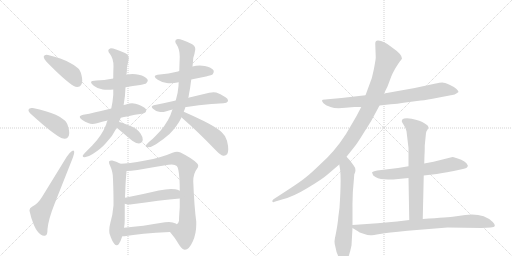
t = 0.00 s
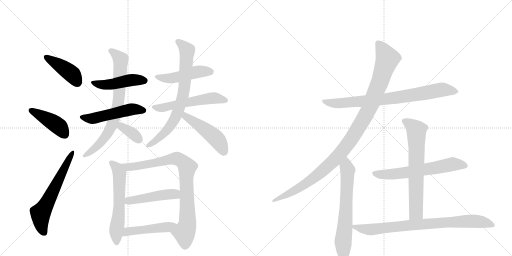
t = 3.14 s
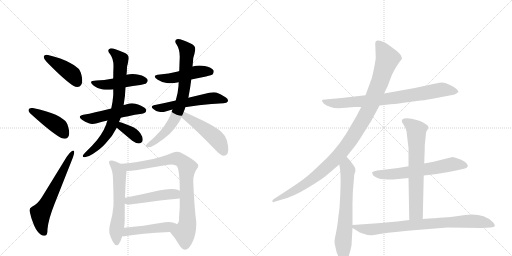
t = 6.27 s
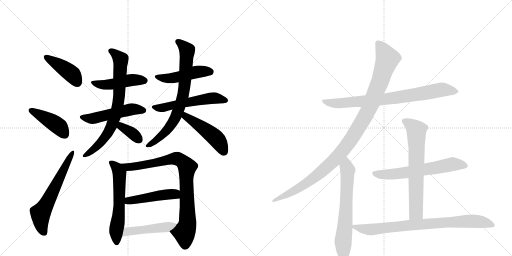
t = 9.41 s
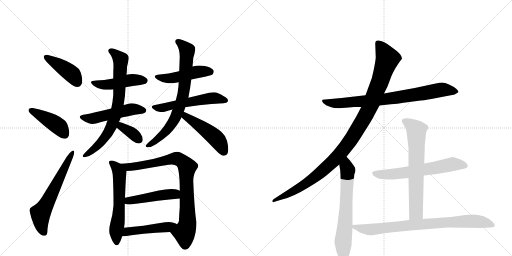
t = 12.55 s
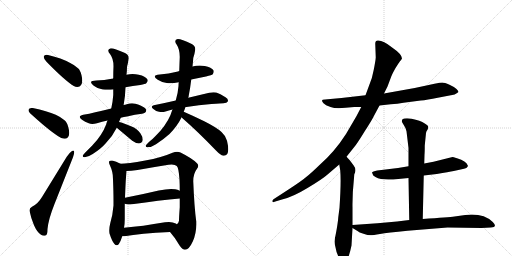
t = 15.68 s

The animated SVG that drew these frames (rendered in a browser with its animation timeline set to each time). Animation: 21 CSS @keyframes rules; one cycle of 15.68 s.

<svg version="1.1" viewBox="0 0 2048 1024" xmlns="http://www.w3.org/2000/svg">
  <g stroke="lightgray" stroke-dasharray="1,1" stroke-width="1" transform="scale(4, 4)">
    <line x1="0" y1="0" x2="256" y2="256"></line>
    <line x1="256" y1="0" x2="0" y2="256"></line>
    <line x1="128" y1="0" x2="128" y2="256"></line>
    <line x1="0" y1="128" x2="256" y2="128"></line>
    <line x1="256" y1="0" x2="512" y2="256"></line>
    <line x1="512" y1="0" x2="256" y2="256"></line>
    <line x1="384" y1="0" x2="384" y2="256"></line>
    <line x1="256" y1="128" x2="512" y2="128"></line>
  </g>
<g transform="scale(1, -1) translate(0, -850)">
   <style type="text/css">
    @keyframes keyframes0 {
      from {
       stroke: black;
       stroke-dashoffset: 423;
       stroke-width: 128;
       }
       58% {
       animation-timing-function: step-end;
       stroke: black;
       stroke-dashoffset: 0;
       stroke-width: 128;
       }
       to {
       stroke: black;
       stroke-width: 1024;
       }
       }
       #make-me-a-hanzi-animation-0 {
         animation: keyframes0 0.594238s both;
         animation-delay: 0.000000s;
         animation-timing-function: linear;
       }
    @keyframes keyframes1 {
      from {
       stroke: black;
       stroke-dashoffset: 427;
       stroke-width: 128;
       }
       58% {
       animation-timing-function: step-end;
       stroke: black;
       stroke-dashoffset: 0;
       stroke-width: 128;
       }
       to {
       stroke: black;
       stroke-width: 1024;
       }
       }
       #make-me-a-hanzi-animation-1 {
         animation: keyframes1 0.597493s both;
         animation-delay: 0.594238s;
         animation-timing-function: linear;
       }
    @keyframes keyframes2 {
      from {
       stroke: black;
       stroke-dashoffset: 615;
       stroke-width: 128;
       }
       67% {
       animation-timing-function: step-end;
       stroke: black;
       stroke-dashoffset: 0;
       stroke-width: 128;
       }
       to {
       stroke: black;
       stroke-width: 1024;
       }
       }
       #make-me-a-hanzi-animation-2 {
         animation: keyframes2 0.750488s both;
         animation-delay: 1.191732s;
         animation-timing-function: linear;
       }
    @keyframes keyframes3 {
      from {
       stroke: black;
       stroke-dashoffset: 468;
       stroke-width: 128;
       }
       60% {
       animation-timing-function: step-end;
       stroke: black;
       stroke-dashoffset: 0;
       stroke-width: 128;
       }
       to {
       stroke: black;
       stroke-width: 1024;
       }
       }
       #make-me-a-hanzi-animation-3 {
         animation: keyframes3 0.630859s both;
         animation-delay: 1.942220s;
         animation-timing-function: linear;
       }
    @keyframes keyframes4 {
      from {
       stroke: black;
       stroke-dashoffset: 507;
       stroke-width: 128;
       }
       62% {
       animation-timing-function: step-end;
       stroke: black;
       stroke-dashoffset: 0;
       stroke-width: 128;
       }
       to {
       stroke: black;
       stroke-width: 1024;
       }
       }
       #make-me-a-hanzi-animation-4 {
         animation: keyframes4 0.662598s both;
         animation-delay: 2.573079s;
         animation-timing-function: linear;
       }
    @keyframes keyframes5 {
      from {
       stroke: black;
       stroke-dashoffset: 743;
       stroke-width: 128;
       }
       71% {
       animation-timing-function: step-end;
       stroke: black;
       stroke-dashoffset: 0;
       stroke-width: 128;
       }
       to {
       stroke: black;
       stroke-width: 1024;
       }
       }
       #make-me-a-hanzi-animation-5 {
         animation: keyframes5 0.854655s both;
         animation-delay: 3.235677s;
         animation-timing-function: linear;
       }
    @keyframes keyframes6 {
      from {
       stroke: black;
       stroke-dashoffset: 355;
       stroke-width: 128;
       }
       54% {
       animation-timing-function: step-end;
       stroke: black;
       stroke-dashoffset: 0;
       stroke-width: 128;
       }
       to {
       stroke: black;
       stroke-width: 1024;
       }
       }
       #make-me-a-hanzi-animation-6 {
         animation: keyframes6 0.538900s both;
         animation-delay: 4.090332s;
         animation-timing-function: linear;
       }
    @keyframes keyframes7 {
      from {
       stroke: black;
       stroke-dashoffset: 478;
       stroke-width: 128;
       }
       61% {
       animation-timing-function: step-end;
       stroke: black;
       stroke-dashoffset: 0;
       stroke-width: 128;
       }
       to {
       stroke: black;
       stroke-width: 1024;
       }
       }
       #make-me-a-hanzi-animation-7 {
         animation: keyframes7 0.638997s both;
         animation-delay: 4.629232s;
         animation-timing-function: linear;
       }
    @keyframes keyframes8 {
      from {
       stroke: black;
       stroke-dashoffset: 550;
       stroke-width: 128;
       }
       64% {
       animation-timing-function: step-end;
       stroke: black;
       stroke-dashoffset: 0;
       stroke-width: 128;
       }
       to {
       stroke: black;
       stroke-width: 1024;
       }
       }
       #make-me-a-hanzi-animation-8 {
         animation: keyframes8 0.697591s both;
         animation-delay: 5.268229s;
         animation-timing-function: linear;
       }
    @keyframes keyframes9 {
      from {
       stroke: black;
       stroke-dashoffset: 743;
       stroke-width: 128;
       }
       71% {
       animation-timing-function: step-end;
       stroke: black;
       stroke-dashoffset: 0;
       stroke-width: 128;
       }
       to {
       stroke: black;
       stroke-width: 1024;
       }
       }
       #make-me-a-hanzi-animation-9 {
         animation: keyframes9 0.854655s both;
         animation-delay: 5.965820s;
         animation-timing-function: linear;
       }
    @keyframes keyframes10 {
      from {
       stroke: black;
       stroke-dashoffset: 480;
       stroke-width: 128;
       }
       61% {
       animation-timing-function: step-end;
       stroke: black;
       stroke-dashoffset: 0;
       stroke-width: 128;
       }
       to {
       stroke: black;
       stroke-width: 1024;
       }
       }
       #make-me-a-hanzi-animation-10 {
         animation: keyframes10 0.640625s both;
         animation-delay: 6.820475s;
         animation-timing-function: linear;
       }
    @keyframes keyframes11 {
      from {
       stroke: black;
       stroke-dashoffset: 591;
       stroke-width: 128;
       }
       66% {
       animation-timing-function: step-end;
       stroke: black;
       stroke-dashoffset: 0;
       stroke-width: 128;
       }
       to {
       stroke: black;
       stroke-width: 1024;
       }
       }
       #make-me-a-hanzi-animation-11 {
         animation: keyframes11 0.730957s both;
         animation-delay: 7.461100s;
         animation-timing-function: linear;
       }
    @keyframes keyframes12 {
      from {
       stroke: black;
       stroke-dashoffset: 851;
       stroke-width: 128;
       }
       73% {
       animation-timing-function: step-end;
       stroke: black;
       stroke-dashoffset: 0;
       stroke-width: 128;
       }
       to {
       stroke: black;
       stroke-width: 1024;
       }
       }
       #make-me-a-hanzi-animation-12 {
         animation: keyframes12 0.942546s both;
         animation-delay: 8.192057s;
         animation-timing-function: linear;
       }
    @keyframes keyframes13 {
      from {
       stroke: black;
       stroke-dashoffset: 469;
       stroke-width: 128;
       }
       60% {
       animation-timing-function: step-end;
       stroke: black;
       stroke-dashoffset: 0;
       stroke-width: 128;
       }
       to {
       stroke: black;
       stroke-width: 1024;
       }
       }
       #make-me-a-hanzi-animation-13 {
         animation: keyframes13 0.631673s both;
         animation-delay: 9.134603s;
         animation-timing-function: linear;
       }
    @keyframes keyframes14 {
      from {
       stroke: black;
       stroke-dashoffset: 469;
       stroke-width: 128;
       }
       60% {
       animation-timing-function: step-end;
       stroke: black;
       stroke-dashoffset: 0;
       stroke-width: 128;
       }
       to {
       stroke: black;
       stroke-width: 1024;
       }
       }
       #make-me-a-hanzi-animation-14 {
         animation: keyframes14 0.631673s both;
         animation-delay: 9.766276s;
         animation-timing-function: linear;
       }
    @keyframes keyframes15 {
      from {
       stroke: black;
       stroke-dashoffset: 790;
       stroke-width: 128;
       }
       72% {
       animation-timing-function: step-end;
       stroke: black;
       stroke-dashoffset: 0;
       stroke-width: 128;
       }
       to {
       stroke: black;
       stroke-width: 1024;
       }
       }
       #make-me-a-hanzi-animation-15 {
         animation: keyframes15 0.892904s both;
         animation-delay: 10.397949s;
         animation-timing-function: linear;
       }
    @keyframes keyframes16 {
      from {
       stroke: black;
       stroke-dashoffset: 1086;
       stroke-width: 128;
       }
       78% {
       animation-timing-function: step-end;
       stroke: black;
       stroke-dashoffset: 0;
       stroke-width: 128;
       }
       to {
       stroke: black;
       stroke-width: 1024;
       }
       }
       #make-me-a-hanzi-animation-16 {
         animation: keyframes16 1.133789s both;
         animation-delay: 11.290853s;
         animation-timing-function: linear;
       }
    @keyframes keyframes17 {
      from {
       stroke: black;
       stroke-dashoffset: 659;
       stroke-width: 128;
       }
       68% {
       animation-timing-function: step-end;
       stroke: black;
       stroke-dashoffset: 0;
       stroke-width: 128;
       }
       to {
       stroke: black;
       stroke-width: 1024;
       }
       }
       #make-me-a-hanzi-animation-17 {
         animation: keyframes17 0.786296s both;
         animation-delay: 12.424642s;
         animation-timing-function: linear;
       }
    @keyframes keyframes18 {
      from {
       stroke: black;
       stroke-dashoffset: 627;
       stroke-width: 128;
       }
       67% {
       animation-timing-function: step-end;
       stroke: black;
       stroke-dashoffset: 0;
       stroke-width: 128;
       }
       to {
       stroke: black;
       stroke-width: 1024;
       }
       }
       #make-me-a-hanzi-animation-18 {
         animation: keyframes18 0.760254s both;
         animation-delay: 13.210938s;
         animation-timing-function: linear;
       }
    @keyframes keyframes19 {
      from {
       stroke: black;
       stroke-dashoffset: 677;
       stroke-width: 128;
       }
       69% {
       animation-timing-function: step-end;
       stroke: black;
       stroke-dashoffset: 0;
       stroke-width: 128;
       }
       to {
       stroke: black;
       stroke-width: 1024;
       }
       }
       #make-me-a-hanzi-animation-19 {
         animation: keyframes19 0.800944s both;
         animation-delay: 13.971191s;
         animation-timing-function: linear;
       }
    @keyframes keyframes20 {
      from {
       stroke: black;
       stroke-dashoffset: 811;
       stroke-width: 128;
       }
       73% {
       animation-timing-function: step-end;
       stroke: black;
       stroke-dashoffset: 0;
       stroke-width: 128;
       }
       to {
       stroke: black;
       stroke-width: 1024;
       }
       }
       #make-me-a-hanzi-animation-20 {
         animation: keyframes20 0.909993s both;
         animation-delay: 14.772135s;
         animation-timing-function: linear;
       }
</style>
<path d="M 175 624 L 175 622 Q 175 614 186 603 Q 259 528 295 506 Q 302 502 309 502 Q 314 502 320 505 Q 329 512 329 527 Q 329 537 326 549 Q 321 570 312 577 Q 300 589 279 599 Q 247 617 192 630 Q 189 631 186 631 Q 177 631 175 624 Z" fill="lightgray"></path> 
<path d="M 114 411 L 114 409 Q 114 402 127 391 Q 206 319 245 298 Q 253 295 259 295 Q 265 295 269 298 Q 277 304 277 318 Q 277 328 273 342 Q 267 363 258 369 Q 245 381 223 391 Q 189 406 131 418 L 126 418 Q 116 418 114 411 Z" fill="lightgray"></path> 
<path d="M 119 3 Q 124 -23 136 -51 Q 149 -80 164 -89 Q 170 -93 176 -93 Q 179 -93 182 -92 Q 190 -90 190 -66 Q 194 -26 218 34 L 292 221 Q 297 236 297 242 Q 296 248 293 248 Q 291 248 288 246 Q 276 238 267 223 L 168 62 Q 152 35 128 23 Q 118 19 118 9 Q 118 6 119 3 Z" fill="lightgray"></path> 
<path d="M 502 501 Q 531 506 561 510 Q 582 514 585 517 Q 591 523 591 528 Q 591 530 590 532 Q 582 545 555 551 Q 543 554 530 554 Q 518 554 506 551 L 453 537 Q 450 535 447 535 Q 418 529 385 528 Q 364 528 364 521 Q 364 516 375 507 Q 390 495 411 492 Q 420 491 431 491 Q 441 491 453 492 L 502 501 Z" fill="lightgray"></path> 
<path d="M 483 379 Q 496 383 508 384 Q 541 392 568 395 Q 585 399 585 408 Q 585 418 564 427 Q 557 431 542 435 Q 535 437 528 437 Q 518 437 507 433 Q 500 430 494 430 L 445 416 Q 409 407 381 401 Q 357 395 333 391 Q 319 388 319 382 Q 319 378 328 371 Q 340 363 355 357 Q 361 354 369 354 Q 378 354 388 357 Q 408 364 430 368 L 483 379 Z" fill="lightgray"></path> 
<path d="M 369 268 L 345 244 Q 332 231 331 227 L 331 225 Q 331 221 339 221 Q 353 222 371 234 Q 405 256 423 277 Q 451 306 467 339 L 476 362 L 483 379 L 494 430 Q 495 432 495 433 Q 501 465 502 501 L 506 551 Q 508 568 508 583 Q 513 602 514 611 Q 515 614 515 617 Q 515 631 500 638 Q 457 657 444 657 L 443 657 Q 433 654 433 648 Q 433 642 440 634 Q 454 616 454 585 Q 453 565 453 537 L 453 492 L 453 470 Q 451 443 445 416 L 430 368 Q 426 359 425 353 Q 408 308 369 268 Z" fill="lightgray"></path> 
<path d="M 467 339 L 529 287 Q 544 276 556 276 Q 570 278 571 291 Q 571 303 562 316 Q 549 336 524 345 Q 492 359 476 362 C 447 368 444 358 467 339 Z" fill="lightgray"></path> 
<path d="M 765 532 L 824 544 Q 848 550 851 553 Q 855 559 855 564 Q 855 566 854 569 Q 846 580 819 586 Q 809 588 799 588 Q 784 588 770 584 L 717 566 Q 711 564 707 563 Q 675 555 639 552 Q 619 551 619 544 Q 619 539 631 531 Q 646 521 667 518 Q 674 517 681 517 Q 696 517 715 521 L 765 532 Z" fill="lightgray"></path> 
<path d="M 846 434 Q 885 437 894 437 Q 908 438 911 444 Q 912 446 912 448 Q 912 455 902 461 Q 880 476 865 480 Q 860 481 854 481 Q 846 481 837 479 L 753 459 L 703 448 Q 660 438 615 429 Q 607 427 607 423 Q 607 419 612 415 Q 624 404 636 403 Q 642 402 647 402 Q 655 402 662 404 Q 675 409 690 412 L 742 422 L 746 422 Q 795 431 846 434 Z" fill="lightgray"></path> 
<path d="M 753 459 Q 755 465 755 468 Q 761 498 765 532 L 770 584 Q 772 602 773 618 Q 779 637 780 646 Q 781 650 781 654 Q 781 667 767 674 Q 725 694 712 694 L 711 694 Q 701 692 701 685 Q 701 679 707 671 Q 719 653 719 622 Q 718 600 717 566 L 715 521 Q 714 515 714 506 Q 712 478 703 448 L 690 412 Q 685 400 682 390 Q 663 346 623 307 Q 610 293 598 284 Q 584 271 583 267 L 583 265 Q 583 261 591 261 Q 606 261 624 273 Q 657 295 678 314 Q 708 344 726 380 L 726 381 L 735 403 Q 739 413 742 422 L 753 459 Z" fill="lightgray"></path> 
<path d="M 726 381 L 731 376 Q 792 323 864 248 Q 881 230 893 227 L 896 227 Q 903 227 909 234 Q 913 241 913 253 Q 913 266 908 287 Q 901 309 886 322 Q 865 341 817 365 Q 763 391 735 403 C 707 415 705 402 726 381 Z" fill="lightgray"></path> 
<path d="M 482 195 Q 464 205 449 208 L 446 208 Q 439 208 437 205 Q 436 203 436 201 Q 436 196 440 188 Q 446 175 449 162 Q 452 150 452 132 Q 454 81 454 48 L 454 28 Q 451 -9 441 -43 Q 437 -59 437 -71 Q 437 -78 438 -84 Q 448 -115 457 -125 Q 462 -131 467 -131 Q 472 -131 476 -125 Q 483 -114 489 -95 L 496 -61 Q 499 -45 499 -27 L 499 35 L 500 59 Q 503 142 506 161 L 506 166 C 507 182 507 182 482 195 Z" fill="lightgray"></path> 
<path d="M 773 125 Q 773 156 788 175 Q 793 182 793 187 Q 793 193 788 197 Q 770 216 722 240 Q 716 243 708 243 Q 700 243 690 239 Q 647 220 581 208 Q 510 195 482 195 C 452 193 476 164 506 166 Q 523 167 550 170 Q 617 182 674 191 Q 681 192 687 192 Q 701 192 707 186 Q 715 179 718 131 Q 719 111 719 87 L 719 56 L 719 21 Q 716 -18 716 -33 Q 713 -46 707 -47 C 693 -73 674 -71 680 -78 Q 700 -100 719 -133 Q 730 -149 740 -149 Q 756 -149 771 -116 Q 785 -85 785 -49 L 785 -36 Q 777 22 773 125 Z" fill="lightgray"></path> 
<path d="M 499 35 Q 506 32 515 32 Q 521 32 528 33 Q 640 49 719 56 C 749 59 746 74 719 87 Q 710 92 701 93 Q 694 94 684 94 Q 664 94 635 88 Q 563 71 500 59 C 471 53 470 44 499 35 Z" fill="lightgray"></path> 
<path d="M 489 -95 L 498 -95 Q 560 -84 680 -78 C 710 -76 732 -64 707 -47 Q 704 -44 703 -44 Q 692 -38 676 -38 Q 668 -38 660 -39 Q 569 -55 496 -61 C 466 -64 459 -95 489 -95 Z" fill="lightgray"></path> 
<path d="M 1518 428 L 1563 433 Q 1590 434 1614 439 L 1683 448 Q 1708 450 1751 459 L 1798 468 Q 1821 470 1834 482 Q 1834 486 1826 494 Q 1818 502 1798 511 Q 1778 520 1769 520 Q 1761 520 1738 515 L 1659 498 L 1536 476 L 1462 469 L 1366 458 L 1300 452 Q 1288 452 1288 448 Q 1288 444 1294 437 Q 1301 429 1322 422 Q 1344 414 1382 419 L 1417 422 L 1445 422 L 1518 428 Z" fill="lightgray"></path> 
<path d="M 1386 223 L 1417 262 Q 1427 273 1457 322 Q 1488 370 1495 385 L 1518 428 L 1536 476 L 1550 504 L 1565 544 Q 1569 555 1581 576 Q 1594 597 1600 605 Q 1606 612 1608 616 Q 1608 633 1567 661 Q 1534 688 1513 688 Q 1501 689 1501 675 L 1503 620 Q 1502 606 1495 571 Q 1489 536 1476 507 L 1462 469 L 1445 422 L 1425 384 L 1384 314 Q 1338 242 1276 188 Q 1244 157 1226 143 Q 1209 128 1157 94 L 1094 53 Q 1089 49 1089 44 Q 1094 39 1098 43 L 1128 52 Q 1171 62 1230 98 Q 1290 134 1309 151 L 1357 192 L 1386 223 Z" fill="lightgray"></path> 
<path d="M 1340 -100 L 1338 -116 Q 1338 -123 1341 -135 Q 1348 -177 1367 -193 Q 1374 -199 1379 -199 Q 1383 -200 1390 -188 Q 1400 -162 1406 -132 L 1410 -62 L 1410 -50 L 1410 20 Q 1409 72 1416 138 L 1417 152 Q 1428 172 1414 189 L 1399 209 L 1386 223 C 1366 245 1352 222 1357 192 L 1361 168 Q 1365 121 1358 19 L 1353 -20 Q 1352 -36 1347 -65 Q 1342 -94 1340 -100 Z" fill="lightgray"></path> 
<path d="M 1695 148 L 1747 154 Q 1796 162 1815 166 L 1856 175 Q 1868 178 1870 183 Q 1873 187 1870 190 Q 1866 205 1828 217 Q 1812 222 1810 222 L 1734 203 L 1697 196 L 1634 185 L 1592 178 L 1509 168 Q 1490 164 1488 160 L 1493 148 Q 1509 134 1537 133 Q 1566 131 1573 132 L 1634 138 L 1695 148 Z" fill="lightgray"></path> 
<path d="M 1691 -26 L 1695 148 L 1697 196 L 1698 231 Q 1699 241 1699 268 L 1704 318 Q 1705 325 1710 331 Q 1713 337 1713 344 Q 1712 350 1689 362 Q 1667 373 1628 377 Q 1614 377 1610 373 Q 1607 368 1607 365 Q 1607 362 1615 350 Q 1624 337 1626 325 L 1634 258 L 1634 185 L 1634 138 L 1637 -30 C 1638 -60 1690 -56 1691 -26 Z" fill="lightgray"></path> 
<path d="M 1410 -62 L 1430 -74 Q 1436 -80 1454 -85 Q 1472 -91 1482 -91 Q 1492 -91 1520 -86 Q 1549 -81 1630 -73 L 1790 -60 L 1926 -62 L 1963 -60 Q 1992 -59 1971 -38 Q 1932 -1 1861 -10 L 1818 -16 Q 1796 -19 1691 -26 L 1637 -30 L 1588 -36 L 1510 -43 L 1410 -50 C 1392 -51 1392 -51 1410 -62 Z" fill="lightgray"></path> 
      <clipPath id="make-me-a-hanzi-clip-0">
      <path d="M 175 624 L 175 622 Q 175 614 186 603 Q 259 528 295 506 Q 302 502 309 502 Q 314 502 320 505 Q 329 512 329 527 Q 329 537 326 549 Q 321 570 312 577 Q 300 589 279 599 Q 247 617 192 630 Q 189 631 186 631 Q 177 631 175 624 Z" fill="lightgray"></path>
      </clipPath>
      <path clip-path="url(#make-me-a-hanzi-clip-0)" d="M 183 623 L 290 552 L 310 519 " fill="none" id="make-me-a-hanzi-animation-0" stroke-dasharray="295 590" stroke-linecap="round"></path>

      <clipPath id="make-me-a-hanzi-clip-1">
      <path d="M 114 411 L 114 409 Q 114 402 127 391 Q 206 319 245 298 Q 253 295 259 295 Q 265 295 269 298 Q 277 304 277 318 Q 277 328 273 342 Q 267 363 258 369 Q 245 381 223 391 Q 189 406 131 418 L 126 418 Q 116 418 114 411 Z" fill="lightgray"></path>
      </clipPath>
      <path clip-path="url(#make-me-a-hanzi-clip-1)" d="M 123 410 L 225 352 L 260 311 " fill="none" id="make-me-a-hanzi-animation-1" stroke-dasharray="299 598" stroke-linecap="round"></path>

      <clipPath id="make-me-a-hanzi-clip-2">
      <path d="M 119 3 Q 124 -23 136 -51 Q 149 -80 164 -89 Q 170 -93 176 -93 Q 179 -93 182 -92 Q 190 -90 190 -66 Q 194 -26 218 34 L 292 221 Q 297 236 297 242 Q 296 248 293 248 Q 291 248 288 246 Q 276 238 267 223 L 168 62 Q 152 35 128 23 Q 118 19 118 9 Q 118 6 119 3 Z" fill="lightgray"></path>
      </clipPath>
      <path clip-path="url(#make-me-a-hanzi-clip-2)" d="M 177 -82 L 164 -47 L 162 -6 L 292 243 " fill="none" id="make-me-a-hanzi-animation-2" stroke-dasharray="487 974" stroke-linecap="round"></path>

      <clipPath id="make-me-a-hanzi-clip-3">
      <path d="M 502 501 Q 531 506 561 510 Q 582 514 585 517 Q 591 523 591 528 Q 591 530 590 532 Q 582 545 555 551 Q 543 554 530 554 Q 518 554 506 551 L 453 537 Q 450 535 447 535 Q 418 529 385 528 Q 364 528 364 521 Q 364 516 375 507 Q 390 495 411 492 Q 420 491 431 491 Q 441 491 453 492 L 502 501 Z" fill="lightgray"></path>
      </clipPath>
      <path clip-path="url(#make-me-a-hanzi-clip-3)" d="M 370 520 L 426 511 L 525 530 L 579 527 " fill="none" id="make-me-a-hanzi-animation-3" stroke-dasharray="340 680" stroke-linecap="round"></path>

      <clipPath id="make-me-a-hanzi-clip-4">
      <path d="M 483 379 Q 496 383 508 384 Q 541 392 568 395 Q 585 399 585 408 Q 585 418 564 427 Q 557 431 542 435 Q 535 437 528 437 Q 518 437 507 433 Q 500 430 494 430 L 445 416 Q 409 407 381 401 Q 357 395 333 391 Q 319 388 319 382 Q 319 378 328 371 Q 340 363 355 357 Q 361 354 369 354 Q 378 354 388 357 Q 408 364 430 368 L 483 379 Z" fill="lightgray"></path>
      </clipPath>
      <path clip-path="url(#make-me-a-hanzi-clip-4)" d="M 328 380 L 378 377 L 519 412 L 575 409 " fill="none" id="make-me-a-hanzi-animation-4" stroke-dasharray="379 758" stroke-linecap="round"></path>

      <clipPath id="make-me-a-hanzi-clip-5">
      <path d="M 369 268 L 345 244 Q 332 231 331 227 L 331 225 Q 331 221 339 221 Q 353 222 371 234 Q 405 256 423 277 Q 451 306 467 339 L 476 362 L 483 379 L 494 430 Q 495 432 495 433 Q 501 465 502 501 L 506 551 Q 508 568 508 583 Q 513 602 514 611 Q 515 614 515 617 Q 515 631 500 638 Q 457 657 444 657 L 443 657 Q 433 654 433 648 Q 433 642 440 634 Q 454 616 454 585 Q 453 565 453 537 L 453 492 L 453 470 Q 451 443 445 416 L 430 368 Q 426 359 425 353 Q 408 308 369 268 Z" fill="lightgray"></path>
      </clipPath>
      <path clip-path="url(#make-me-a-hanzi-clip-5)" d="M 444 646 L 483 611 L 476 456 L 462 390 L 445 342 L 424 306 L 391 267 L 337 226 " fill="none" id="make-me-a-hanzi-animation-5" stroke-dasharray="615 1230" stroke-linecap="round"></path>

      <clipPath id="make-me-a-hanzi-clip-6">
      <path d="M 467 339 L 529 287 Q 544 276 556 276 Q 570 278 571 291 Q 571 303 562 316 Q 549 336 524 345 Q 492 359 476 362 C 447 368 444 358 467 339 Z" fill="lightgray"></path>
      </clipPath>
      <path clip-path="url(#make-me-a-hanzi-clip-6)" d="M 479 354 L 556 291 " fill="none" id="make-me-a-hanzi-animation-6" stroke-dasharray="227 454" stroke-linecap="round"></path>

      <clipPath id="make-me-a-hanzi-clip-7">
      <path d="M 765 532 L 824 544 Q 848 550 851 553 Q 855 559 855 564 Q 855 566 854 569 Q 846 580 819 586 Q 809 588 799 588 Q 784 588 770 584 L 717 566 Q 711 564 707 563 Q 675 555 639 552 Q 619 551 619 544 Q 619 539 631 531 Q 646 521 667 518 Q 674 517 681 517 Q 696 517 715 521 L 765 532 Z" fill="lightgray"></path>
      </clipPath>
      <path clip-path="url(#make-me-a-hanzi-clip-7)" d="M 625 544 L 685 537 L 793 563 L 843 564 " fill="none" id="make-me-a-hanzi-animation-7" stroke-dasharray="350 700" stroke-linecap="round"></path>

      <clipPath id="make-me-a-hanzi-clip-8">
      <path d="M 846 434 Q 885 437 894 437 Q 908 438 911 444 Q 912 446 912 448 Q 912 455 902 461 Q 880 476 865 480 Q 860 481 854 481 Q 846 481 837 479 L 753 459 L 703 448 Q 660 438 615 429 Q 607 427 607 423 Q 607 419 612 415 Q 624 404 636 403 Q 642 402 647 402 Q 655 402 662 404 Q 675 409 690 412 L 742 422 L 746 422 Q 795 431 846 434 Z" fill="lightgray"></path>
      </clipPath>
      <path clip-path="url(#make-me-a-hanzi-clip-8)" d="M 614 422 L 652 419 L 845 457 L 903 448 " fill="none" id="make-me-a-hanzi-animation-8" stroke-dasharray="422 844" stroke-linecap="round"></path>

      <clipPath id="make-me-a-hanzi-clip-9">
      <path d="M 753 459 Q 755 465 755 468 Q 761 498 765 532 L 770 584 Q 772 602 773 618 Q 779 637 780 646 Q 781 650 781 654 Q 781 667 767 674 Q 725 694 712 694 L 711 694 Q 701 692 701 685 Q 701 679 707 671 Q 719 653 719 622 Q 718 600 717 566 L 715 521 Q 714 515 714 506 Q 712 478 703 448 L 690 412 Q 685 400 682 390 Q 663 346 623 307 Q 610 293 598 284 Q 584 271 583 267 L 583 265 Q 583 261 591 261 Q 606 261 624 273 Q 657 295 678 314 Q 708 344 726 380 L 726 381 L 735 403 Q 739 413 742 422 L 753 459 Z" fill="lightgray"></path>
      </clipPath>
      <path clip-path="url(#make-me-a-hanzi-clip-9)" d="M 712 683 L 733 668 L 748 646 L 730 459 L 704 384 L 670 331 L 624 287 L 589 266 " fill="none" id="make-me-a-hanzi-animation-9" stroke-dasharray="615 1230" stroke-linecap="round"></path>

      <clipPath id="make-me-a-hanzi-clip-10">
      <path d="M 726 381 L 731 376 Q 792 323 864 248 Q 881 230 893 227 L 896 227 Q 903 227 909 234 Q 913 241 913 253 Q 913 266 908 287 Q 901 309 886 322 Q 865 341 817 365 Q 763 391 735 403 C 707 415 705 402 726 381 Z" fill="lightgray"></path>
      </clipPath>
      <path clip-path="url(#make-me-a-hanzi-clip-10)" d="M 738 395 L 746 382 L 861 300 L 895 242 " fill="none" id="make-me-a-hanzi-animation-10" stroke-dasharray="352 704" stroke-linecap="round"></path>

      <clipPath id="make-me-a-hanzi-clip-11">
      <path d="M 482 195 Q 464 205 449 208 L 446 208 Q 439 208 437 205 Q 436 203 436 201 Q 436 196 440 188 Q 446 175 449 162 Q 452 150 452 132 Q 454 81 454 48 L 454 28 Q 451 -9 441 -43 Q 437 -59 437 -71 Q 437 -78 438 -84 Q 448 -115 457 -125 Q 462 -131 467 -131 Q 472 -131 476 -125 Q 483 -114 489 -95 L 496 -61 Q 499 -45 499 -27 L 499 35 L 500 59 Q 503 142 506 161 L 506 166 C 507 182 507 182 482 195 Z" fill="lightgray"></path>
      </clipPath>
      <path clip-path="url(#make-me-a-hanzi-clip-11)" d="M 443 201 L 467 179 L 478 157 L 477 27 L 465 -67 L 467 -120 " fill="none" id="make-me-a-hanzi-animation-11" stroke-dasharray="463 926" stroke-linecap="round"></path>

      <clipPath id="make-me-a-hanzi-clip-12">
      <path d="M 773 125 Q 773 156 788 175 Q 793 182 793 187 Q 793 193 788 197 Q 770 216 722 240 Q 716 243 708 243 Q 700 243 690 239 Q 647 220 581 208 Q 510 195 482 195 C 452 193 476 164 506 166 Q 523 167 550 170 Q 617 182 674 191 Q 681 192 687 192 Q 701 192 707 186 Q 715 179 718 131 Q 719 111 719 87 L 719 56 L 719 21 Q 716 -18 716 -33 Q 713 -46 707 -47 C 693 -73 674 -71 680 -78 Q 700 -100 719 -133 Q 730 -149 740 -149 Q 756 -149 771 -116 Q 785 -85 785 -49 L 785 -36 Q 777 22 773 125 Z" fill="lightgray"></path>
      </clipPath>
      <path clip-path="url(#make-me-a-hanzi-clip-12)" d="M 487 191 L 513 182 L 540 184 L 709 216 L 744 189 L 750 -42 L 737 -80 L 740 -133 " fill="none" id="make-me-a-hanzi-animation-12" stroke-dasharray="723 1446" stroke-linecap="round"></path>

      <clipPath id="make-me-a-hanzi-clip-13">
      <path d="M 499 35 Q 506 32 515 32 Q 521 32 528 33 Q 640 49 719 56 C 749 59 746 74 719 87 Q 710 92 701 93 Q 694 94 684 94 Q 664 94 635 88 Q 563 71 500 59 C 471 53 470 44 499 35 Z" fill="lightgray"></path>
      </clipPath>
      <path clip-path="url(#make-me-a-hanzi-clip-13)" d="M 505 41 L 524 49 L 658 71 L 695 74 L 712 64 " fill="none" id="make-me-a-hanzi-animation-13" stroke-dasharray="341 682" stroke-linecap="round"></path>

      <clipPath id="make-me-a-hanzi-clip-14">
      <path d="M 489 -95 L 498 -95 Q 560 -84 680 -78 C 710 -76 732 -64 707 -47 Q 704 -44 703 -44 Q 692 -38 676 -38 Q 668 -38 660 -39 Q 569 -55 496 -61 C 466 -64 459 -95 489 -95 Z" fill="lightgray"></path>
      </clipPath>
      <path clip-path="url(#make-me-a-hanzi-clip-14)" d="M 494 -90 L 518 -75 L 701 -51 " fill="none" id="make-me-a-hanzi-animation-14" stroke-dasharray="341 682" stroke-linecap="round"></path>

      <clipPath id="make-me-a-hanzi-clip-15">
      <path d="M 1518 428 L 1563 433 Q 1590 434 1614 439 L 1683 448 Q 1708 450 1751 459 L 1798 468 Q 1821 470 1834 482 Q 1834 486 1826 494 Q 1818 502 1798 511 Q 1778 520 1769 520 Q 1761 520 1738 515 L 1659 498 L 1536 476 L 1462 469 L 1366 458 L 1300 452 Q 1288 452 1288 448 Q 1288 444 1294 437 Q 1301 429 1322 422 Q 1344 414 1382 419 L 1417 422 L 1445 422 L 1518 428 Z" fill="lightgray"></path>
      </clipPath>
      <path clip-path="url(#make-me-a-hanzi-clip-15)" d="M 1296 445 L 1318 438 L 1371 437 L 1568 457 L 1766 491 L 1825 485 " fill="none" id="make-me-a-hanzi-animation-15" stroke-dasharray="662 1324" stroke-linecap="round"></path>

      <clipPath id="make-me-a-hanzi-clip-16">
      <path d="M 1386 223 L 1417 262 Q 1427 273 1457 322 Q 1488 370 1495 385 L 1518 428 L 1536 476 L 1550 504 L 1565 544 Q 1569 555 1581 576 Q 1594 597 1600 605 Q 1606 612 1608 616 Q 1608 633 1567 661 Q 1534 688 1513 688 Q 1501 689 1501 675 L 1503 620 Q 1502 606 1495 571 Q 1489 536 1476 507 L 1462 469 L 1445 422 L 1425 384 L 1384 314 Q 1338 242 1276 188 Q 1244 157 1226 143 Q 1209 128 1157 94 L 1094 53 Q 1089 49 1089 44 Q 1094 39 1098 43 L 1128 52 Q 1171 62 1230 98 Q 1290 134 1309 151 L 1357 192 L 1386 223 Z" fill="lightgray"></path>
      </clipPath>
      <path clip-path="url(#make-me-a-hanzi-clip-16)" d="M 1511 678 L 1550 616 L 1486 438 L 1409 299 L 1342 215 L 1247 131 L 1169 82 L 1094 47 " fill="none" id="make-me-a-hanzi-animation-16" stroke-dasharray="958 1916" stroke-linecap="round"></path>

      <clipPath id="make-me-a-hanzi-clip-17">
      <path d="M 1340 -100 L 1338 -116 Q 1338 -123 1341 -135 Q 1348 -177 1367 -193 Q 1374 -199 1379 -199 Q 1383 -200 1390 -188 Q 1400 -162 1406 -132 L 1410 -62 L 1410 -50 L 1410 20 Q 1409 72 1416 138 L 1417 152 Q 1428 172 1414 189 L 1399 209 L 1386 223 C 1366 245 1352 222 1357 192 L 1361 168 Q 1365 121 1358 19 L 1353 -20 Q 1352 -36 1347 -65 Q 1342 -94 1340 -100 Z" fill="lightgray"></path>
      </clipPath>
      <path clip-path="url(#make-me-a-hanzi-clip-17)" d="M 1384 215 L 1391 169 L 1372 -117 L 1378 -187 " fill="none" id="make-me-a-hanzi-animation-17" stroke-dasharray="531 1062" stroke-linecap="round"></path>

      <clipPath id="make-me-a-hanzi-clip-18">
      <path d="M 1695 148 L 1747 154 Q 1796 162 1815 166 L 1856 175 Q 1868 178 1870 183 Q 1873 187 1870 190 Q 1866 205 1828 217 Q 1812 222 1810 222 L 1734 203 L 1697 196 L 1634 185 L 1592 178 L 1509 168 Q 1490 164 1488 160 L 1493 148 Q 1509 134 1537 133 Q 1566 131 1573 132 L 1634 138 L 1695 148 Z" fill="lightgray"></path>
      </clipPath>
      <path clip-path="url(#make-me-a-hanzi-clip-18)" d="M 1495 156 L 1594 155 L 1814 193 L 1862 187 " fill="none" id="make-me-a-hanzi-animation-18" stroke-dasharray="499 998" stroke-linecap="round"></path>

      <clipPath id="make-me-a-hanzi-clip-19">
      <path d="M 1691 -26 L 1695 148 L 1697 196 L 1698 231 Q 1699 241 1699 268 L 1704 318 Q 1705 325 1710 331 Q 1713 337 1713 344 Q 1712 350 1689 362 Q 1667 373 1628 377 Q 1614 377 1610 373 Q 1607 368 1607 365 Q 1607 362 1615 350 Q 1624 337 1626 325 L 1634 258 L 1634 185 L 1634 138 L 1637 -30 C 1638 -60 1690 -56 1691 -26 Z" fill="lightgray"></path>
      </clipPath>
      <path clip-path="url(#make-me-a-hanzi-clip-19)" d="M 1617 366 L 1666 329 L 1665 14 L 1664 0 L 1643 -22 " fill="none" id="make-me-a-hanzi-animation-19" stroke-dasharray="549 1098" stroke-linecap="round"></path>

      <clipPath id="make-me-a-hanzi-clip-20">
      <path d="M 1410 -62 L 1430 -74 Q 1436 -80 1454 -85 Q 1472 -91 1482 -91 Q 1492 -91 1520 -86 Q 1549 -81 1630 -73 L 1790 -60 L 1926 -62 L 1963 -60 Q 1992 -59 1971 -38 Q 1932 -1 1861 -10 L 1818 -16 Q 1796 -19 1691 -26 L 1637 -30 L 1588 -36 L 1510 -43 L 1410 -50 C 1392 -51 1392 -51 1410 -62 Z" fill="lightgray"></path>
      </clipPath>
      <path clip-path="url(#make-me-a-hanzi-clip-20)" d="M 1418 -56 L 1485 -68 L 1705 -44 L 1872 -35 L 1923 -37 L 1969 -50 " fill="none" id="make-me-a-hanzi-animation-20" stroke-dasharray="683 1366" stroke-linecap="round"></path>

</g>
</svg>
